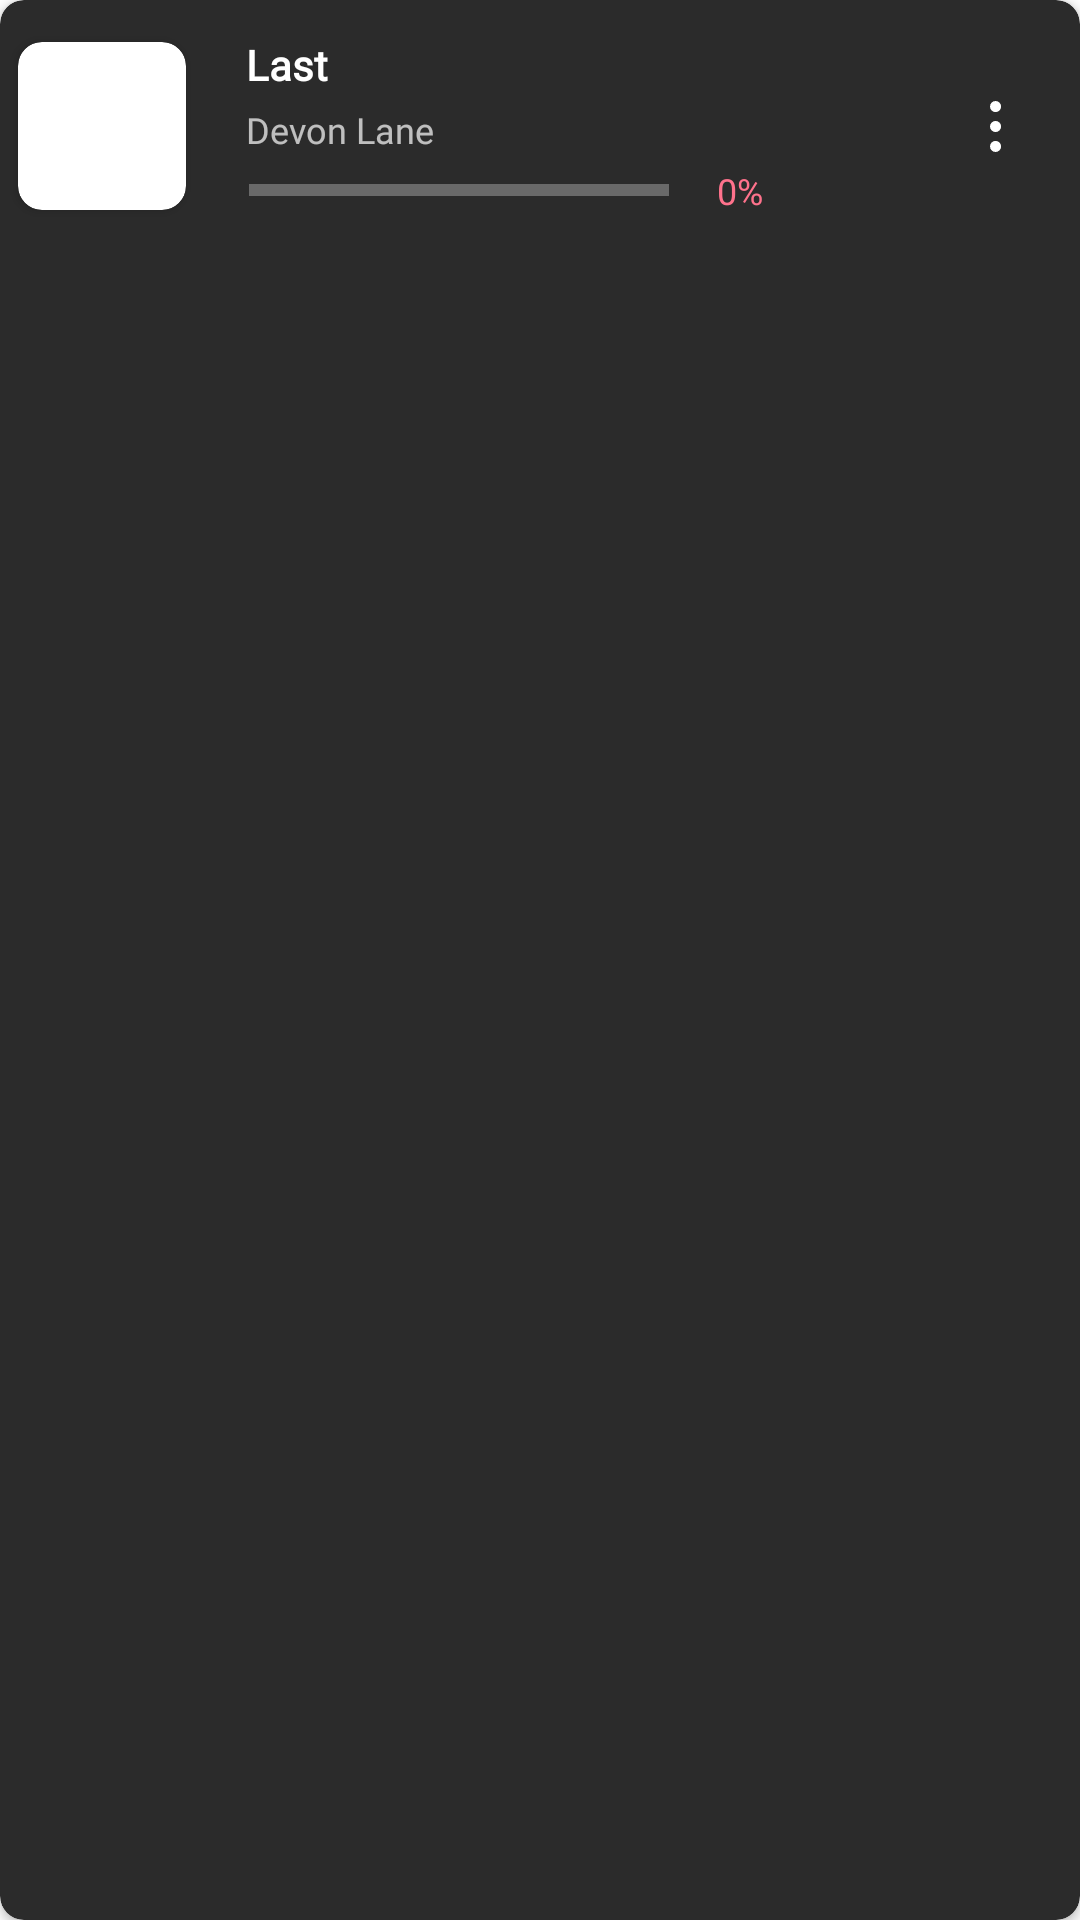

Layout XML and referenced resources for this Android screen:
<!-- AndroidManifest.xml: application theme Theme.Music_Download_MS3_TUNK -->
<!-- res/layout/items_downloading.xml -->
<?xml version="1.0" encoding="utf-8"?>
<androidx.cardview.widget.CardView xmlns:android="http://schemas.android.com/apk/res/android"
    xmlns:app="http://schemas.android.com/apk/res-auto"
    android:layout_width="match_parent"
    android:layout_height="wrap_content"
    android:layout_marginTop="8dp"
    android:backgroundTint="@color/background_downloading"

    app:cardCornerRadius="8dp">

    <LinearLayout
        android:id="@+id/linearLayout3"
        android:layout_width="match_parent"
        android:layout_height="wrap_content"
        android:gravity="center_vertical"
        android:layout_marginTop="8dp"
        android:layout_marginBottom="8dp"
        android:orientation="horizontal">

        <androidx.cardview.widget.CardView
            android:layout_width="wrap_content"
            android:layout_height="wrap_content"
            android:layout_margin="6dp"
            app:cardCornerRadius="8dp">

            <ImageView
                android:id="@+id/song_img"
                android:layout_width="56dp"
                android:layout_height="56dp"
                android:scaleType="fitXY"
                android:src="@drawable/song_img" />
        </androidx.cardview.widget.CardView>


        <LinearLayout
            android:layout_width="230dp"
            android:layout_height="wrap_content"
            android:orientation="vertical">

            <TextView
                android:id="@+id/song_named"
                android:layout_width="wrap_content"
                android:layout_height="wrap_content"
                android:layout_marginLeft="14dp"
                android:fontFamily="@font/inter_semibold"
                android:text="Last "
                android:textColor="@color/white"
                android:textSize="14dp"
                android:textStyle="bold" />

            <TextView
                android:id="@+id/song_author"
                android:layout_width="wrap_content"
                android:layout_height="wrap_content"
                android:layout_marginLeft="14dp"

                android:layout_marginTop="4dp"
                android:alpha="0.7"
                android:fontFamily="@font/inter_semibold"
                android:text="Devon Lane"
                android:textColor="@color/white"
                android:textSize="12dp" />

            <LinearLayout
                android:layout_width="wrap_content"
                android:layout_height="wrap_content"
                android:layout_marginTop="4dp"
                android:layout_marginLeft="15dp"
                android:orientation="horizontal">

                <ProgressBar
                    android:id="@+id/progress_download"
                    style="@style/Widget.AppCompat.ProgressBar.Horizontal"
                    android:layout_width="140dp"
                    android:layout_height="4dp"
                    android:layout_gravity="center_vertical"
                    android:background="@color/gray"
                    android:backgroundTint="@color/gray"
                    android:progressTint="@color/colorPrimary"
                    android:max="100" />

                <TextView
                    android:id="@+id/progress_curren"
                    android:layout_width="wrap_content"
                    android:layout_height="wrap_content"
                    android:layout_marginStart="16dp"
                    android:text="0%"
                    android:textColor="@color/colorPrimary"
                    android:textSize="12dp" />


            </LinearLayout>

        </LinearLayout>

        <androidx.constraintlayout.widget.ConstraintLayout
            android:layout_width="match_parent"
            android:layout_height="match_parent">

            <ImageView
                android:id="@+id/song_option"
                android:layout_width="wrap_content"
                android:layout_height="wrap_content"
                android:layout_marginRight="16dp"
                android:padding="10dp"
                android:src="@drawable/ic_song_option"
                app:layout_constraintBottom_toBottomOf="parent"
                app:layout_constraintEnd_toEndOf="parent"
                app:layout_constraintTop_toTopOf="parent" />

        </androidx.constraintlayout.widget.ConstraintLayout>


    </LinearLayout>

</androidx.cardview.widget.CardView>
<!-- resources referenced by this layout -->
<resources>
  <color name="background_downloading">#2B2B2B</color>
  <color name="colorPrimary">#FF728C</color>
  <color name="gray">#7D7D7D</color>
  <color name="white">#FFFFFFFF</color>
  <!-- drawable ic_song_option (drawable) -->
  <vector xmlns:android="http://schemas.android.com/apk/res/android"
      android:width="4dp"
      android:height="17dp"
      android:viewportWidth="4"
      android:viewportHeight="17">
    <path
        android:pathData="M1.853,1.853m-1.853,0a1.853,1.853 0,1 1,3.706 0a1.853,1.853 0,1 1,-3.706 0"
        android:fillColor="#ffffff"/>
    <path
        android:pathData="M1.853,8.5m-1.853,0a1.853,1.853 0,1 1,3.706 0a1.853,1.853 0,1 1,-3.706 0"
        android:fillColor="#ffffff"/>
    <path
        android:pathData="M1.853,15.147m-1.853,0a1.853,1.853 0,1 1,3.706 0a1.853,1.853 0,1 1,-3.706 0"
        android:fillColor="#ffffff"/>
  </vector>
  <style name="Theme.Music_Download_MS3_TUNK" parent="Theme.MaterialComponents.DayNight.NoActionBar">
          
          <item name="colorPrimary">@color/purple_500</item>
          <item name="colorPrimaryVariant">@color/purple_700</item>
          <item name="colorOnPrimary">@color/white</item>
          
          <item name="colorSecondary">@color/teal_200</item>
          <item name="colorSecondaryVariant">@color/teal_700</item>
          <item name="colorOnSecondary">@color/black</item>
          
          <item name="android:statusBarColor" tools:targetApi="l">?attr/colorPrimaryVariant</item>
          
      </style>
  <color name="purple_500">#FF6200EE</color>
  <color name="purple_700">#FF3700B3</color>
  <color name="teal_200">#FF03DAC5</color>
  <color name="teal_700">#FF018786</color>
  <color name="black">#FF000000</color>
</resources>
